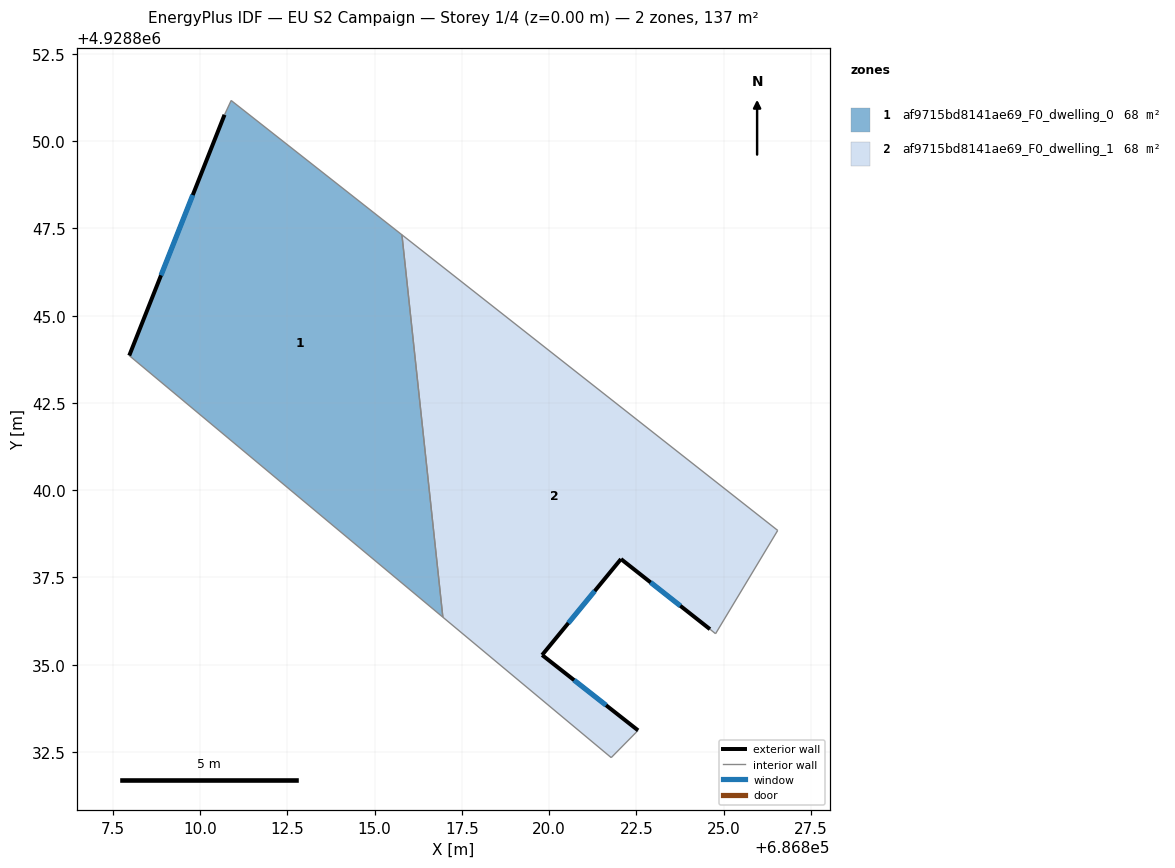
=== STOREY PLAN SPEC (per zone: floor XY polygon, exterior-wall plan segments, windows/doors) ===
zone 1: af9715bd8141ae69_F0_dwelling_0  (68.4 m²)
  floor: (686816.96, 4928836.36) (686815.78, 4928847.32) (686810.89, 4928851.17) (686810.70, 4928850.76) (686807.97, 4928843.86)
  exterior wall: (686807.97, 4928843.86) – (686810.70, 4928850.76)  [7.4 m]
    window: (686808.88, 4928846.16) – (686809.79, 4928848.46)  [2.5 m²]
  interior walls: 4
zone 2: af9715bd8141ae69_F0_dwelling_1  (68.4 m²)
  floor: (686824.77, 4928835.89) (686826.55, 4928838.85) (686815.78, 4928847.32) (686816.96, 4928836.36) (686821.78, 4928832.34) (686822.55, 4928833.12) (686819.80, 4928835.28) (686822.06, 4928838.03) (686824.61, 4928836.02)
  exterior wall: (686824.61, 4928836.02) – (686822.06, 4928838.03)  [3.2 m]
    window: (686823.76, 4928836.69) – (686822.91, 4928837.36)  [1.1 m²]
  exterior wall: (686822.06, 4928838.03) – (686819.80, 4928835.28)  [3.6 m]
    window: (686821.31, 4928837.11) – (686820.55, 4928836.19)  [1.2 m²]
  exterior wall: (686819.80, 4928835.28) – (686822.55, 4928833.12)  [3.5 m]
    window: (686820.72, 4928834.56) – (686821.63, 4928833.84)  [1.2 m²]
  interior walls: 6

=== DERIVED (storey summary) ===
Building: EU S2 Campaign
Storey: 1 of 4  (floor level z = 0.00 m)
Storey gross floor area: 136.9 m²
Zones on this storey: 2
  - af9715bd8141ae69_F0_dwelling_0: floor 68.4 m²; exterior wall 7.4 m (22.3 m²); 1 window(s) 2.5 m²; WWR 11.1%
  - af9715bd8141ae69_F0_dwelling_1: floor 68.4 m²; exterior wall 10.3 m (30.9 m²); 3 window(s) 3.4 m²; WWR 11.1%
Zone adjacency (shared interzone walls):
  - af9715bd8141ae69_F0_dwelling_0 ↔ af9715bd8141ae69_F0_dwelling_1